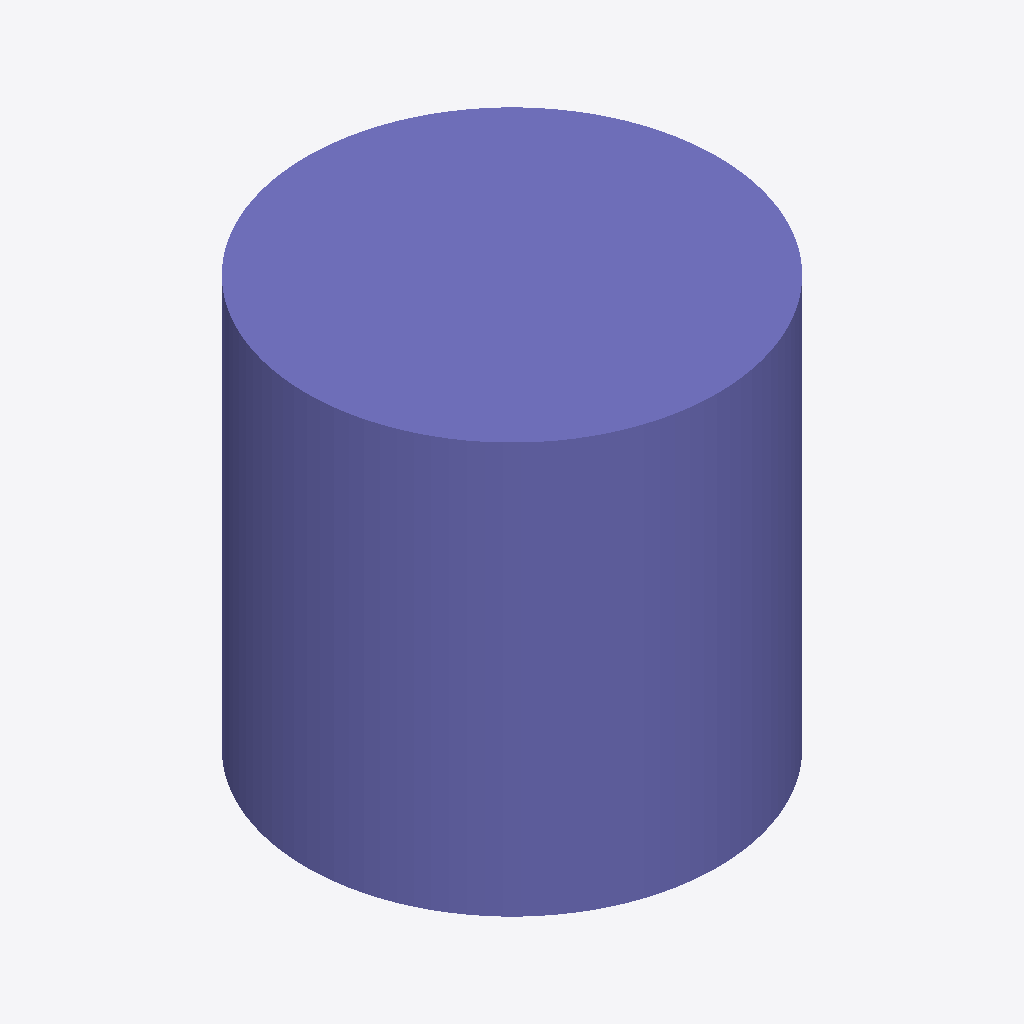
Isometric view of an IFC building model (IFC-SPF (STEP), schema IFC4, length unit metre), seen from the south-west, elements coloured by IFC class: 1 column (violet).
Extent 2.0 m × 2.0 m × 2.0 m (x, y, z). Elements (1): 1 IfcColumn.

HEADER;
FILE_DESCRIPTION(('ViewDefinition [CoordinationView]'),'2;1');
FILE_NAME('','2026-10-03T22:33:35',(''),(''),'IfcOpenShell 0.8.5-1c5b825','IfcOpenShell 0.8.5-1c5b825','');
FILE_SCHEMA(('IFC4'));
ENDSEC;
DATA;
#8=IFCPROJECT('0wOf0VSIXC6enCop3FxZC5',$,'Analytic cylinder',$,$,$,$,(#5),#7);
#18=IFCCOLUMN('2VvTcNamn2IgGtqXPfy7rQ',$,'Radius 1 m, height 2 m cylinder',$,$,#17,#14,$,$);
ENDSEC;
